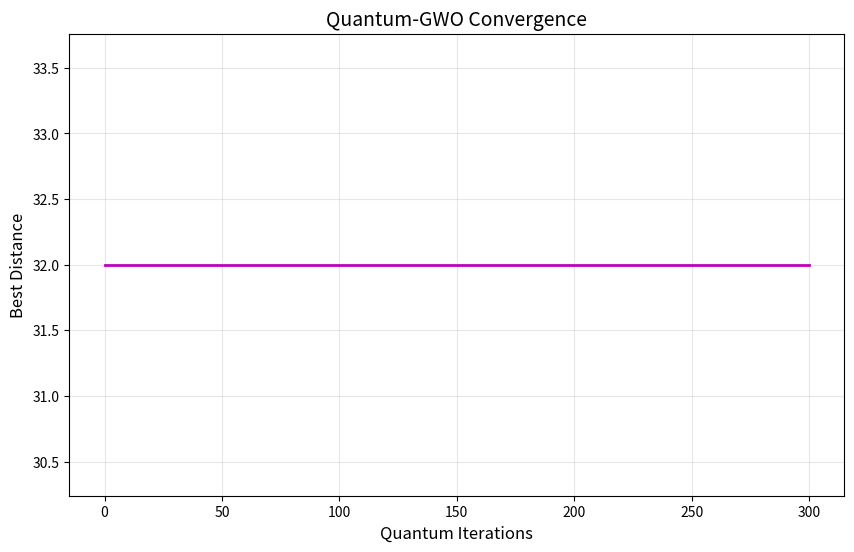

This chart was generated by the following Python code:
"""
QUANTUM-INSPIRED GREY WOLF OPTIMIZER FOR TSP
=============================================
Hybrid quantum-classical implementation with qubit representation.
"""

import numpy as np
import matplotlib.pyplot as plt
import logging
import os
from datetime import datetime
from typing import List, Dict, Optional
from collections import defaultdict

class QuantumGWO_TSP:
    """Quantum-inspired Grey Wolf Optimizer with qubit representation."""
    
    DEFAULT_CONFIG = {
        'population_size': 50,
        'max_iterations': 200,
        'quantum_bits': 8,
        'rotation_step': 0.05*np.pi,
        'entanglement_prob': 0.25,
        'decay_rate': 0.98,
        'log_level': logging.INFO,
        'output_dir': 'qgwo_tsp_results',
        'random_seed': None
    }

    def __init__(self, distance_matrix: np.ndarray, config: Optional[dict] = None):
        self._validate_matrix(distance_matrix)
        self.distance_matrix = distance_matrix
        self.num_cities = distance_matrix.shape[0]
        self.config = self.DEFAULT_CONFIG.copy()
        if config:
            self.config.update(config)
        
        self._prepare_output_dir()
        self._setup_logging()
        
        self.rng = np.random.default_rng(self.config['random_seed'])
        self.quantum_population = []
        self.classical_population = []
        self.fitness = []
        self.alpha = {'solution': None, 'fitness': float('inf')}
        self.convergence = []
        self.execution_id = datetime.now().strftime('%Y%m%d_%H%M%S')

    def _validate_matrix(self, matrix):
        if matrix.ndim != 2 or matrix.shape[0] != matrix.shape[1]:
            raise ValueError("Invalid distance matrix")
        np.fill_diagonal(matrix, 0)

    def _prepare_output_dir(self):
        os.makedirs(self.config['output_dir'], exist_ok=True)

    def _setup_logging(self):
        logging.basicConfig(
            level=self.config['log_level'],
            format='%(asctime)s - %(levelname)s - %(message)s',
            handlers=[
                logging.FileHandler(f"{self.config['output_dir']}/execution.log"),
                logging.StreamHandler()
            ]
        )
        self.logger = logging.getLogger('QuantumGWO')

    def _initialize_quantum_population(self):
        """Initialize quantum wolves using qubit representation."""
        self.quantum_population = [
            np.random.uniform(0, 2*np.pi, 
            (self.num_cities, self.config['quantum_bits']))
            for _ in range(self.config['population_size'])
        ]

    def _quantum_measure(self, quantum_state: np.ndarray) -> List[int]:
        """Convert quantum state to classical solution."""
        probabilities = (np.sin(quantum_state) ** 2).sum(axis=1)
        return np.argsort(probabilities).tolist()

    def _quantum_rotate(self, source: np.ndarray, target: np.ndarray):
        """Quantum rotation towards target solution."""
        return source + self.config['rotation_step'] * (target - source)

    def _quantum_entangle(self, state: np.ndarray):
        """Apply quantum entanglement operation."""
        if self.rng.random() < self.config['entanglement_prob']:
            i, j = self.rng.choice(self.num_cities, 2, replace=False)
            state[[i, j]] = state[[j, i]]  # Swap entangled qubits
        return state

    def _calculate_distance(self, route: List[int]) -> float:
        return sum(
            self.distance_matrix[route[i], route[(i+1)%len(route)]]
            for i in range(len(route))
        )

    def optimize(self) -> Dict:
        """Quantum-classical hybrid optimization."""
        self._initialize_quantum_population()
        
        # Initial measurement and evaluation
        self.classical_population = [
            self._quantum_measure(q_state) 
            for q_state in self.quantum_population
        ]
        self.fitness = [self._calculate_distance(r) for r in self.classical_population]
        best_idx = np.argmin(self.fitness)
        self.alpha = {
            'solution': self.classical_population[best_idx],
            'fitness': self.fitness[best_idx]
        }
        self.convergence = [self.alpha['fitness']]
        
        for iteration in range(self.config['max_iterations']):
            # Update quantum states
            new_quantum_pop = []
            for q_state in self.quantum_population:
                # Quantum rotation towards alpha
                rotated = self._quantum_rotate(q_state, self.quantum_population[best_idx])
                
                # Quantum entanglement
                entangled = self._quantum_entangle(rotated)
                
                # Decaying rotation step
                self.config['rotation_step'] *= self.config['decay_rate']
                
                new_quantum_pop.append(entangled)
            
            self.quantum_population = new_quantum_pop
            
            # Measure new classical population
            self.classical_population = [
                self._quantum_measure(q_state)
                for q_state in self.quantum_population
            ]
            self.fitness = [self._calculate_distance(r) for r in self.classical_population]
            
            # Update alpha wolf
            current_best_idx = np.argmin(self.fitness)
            if self.fitness[current_best_idx] < self.alpha['fitness']:
                self.alpha = {
                    'solution': self.classical_population[current_best_idx],
                    'fitness': self.fitness[current_best_idx]
                }
                best_idx = current_best_idx
            
            self.convergence.append(self.alpha['fitness'])
            
            # Diversity maintenance
            if len(set(map(tuple, self.classical_population))) < self.config['population_size']//2:
                num_new = self.config['population_size']//4
                new_states = [
                    np.random.uniform(0, 2*np.pi, 
                    (self.num_cities, self.config['quantum_bits']))
                    for _ in range(num_new)
                ]
                self.quantum_population[-num_new:] = new_states
            
            self.logger.info(
                f"Iter {iteration+1}/{self.config['max_iterations']}: " +
                f"Best={self.alpha['fitness']:.2f} " +
                f"Qubits={self.config['quantum_bits']}"
            )
        
        self._generate_outputs()
        return self.alpha

    def _generate_outputs(self):
        """Generate quantum optimization reports."""
        plt.figure(figsize=(10, 6))
        plt.plot(self.convergence, 'm-', linewidth=2)
        plt.title('Quantum-GWO Convergence', fontsize=14)
        plt.xlabel('Quantum Iterations', fontsize=12)
        plt.ylabel('Best Distance', fontsize=12)
        plt.grid(True, alpha=0.3)
        plot_path = f"{self.config['output_dir']}/convergence_{self.execution_id}.png"
        plt.savefig(plot_path, dpi=300)
        plt.close()
        
        report = f"""
        QUANTUM GWO OPTIMIZATION REPORT
        ===============================
        - Cities: {self.num_cities}
        - Qubits per City: {self.config['quantum_bits']}
        - Best Distance: {self.alpha['fitness']:.2f}
        - Optimal Route: {' → '.join(map(str, self.alpha['solution']))}
        - Final Rotation Step: {self.config['rotation_step']:.4f}
        - Entanglement Operations: {self.config['entanglement_prob']*100:.1f}%
        """
        print(report)
        with open(f"{self.config['output_dir']}/report_{self.execution_id}.txt", 'w') as f:
            f.write(report)

if __name__ == "__main__":
    # 5-city example with symmetrical distances
    dm = np.array([
        [0, 12, 10, 19, 8],
        [12, 0, 3, 7, 2],
        [10, 3, 0, 6, 9],
        [19, 7, 6, 0, 4],
        [8, 2, 9, 4, 0]
    ])
    
    qgwo = QuantumGWO_TSP(dm, {
        'population_size': 50,
        'max_iterations': 300,
        'quantum_bits': 10,
        'output_dir': 'quantum_gwo_demo'
    })
    result = qgwo.optimize()
    
    print(f"\nQuantum Optimal Route: {result['solution']}")
    print(f"Quantum Distance: {result['fitness']:.2f}")
